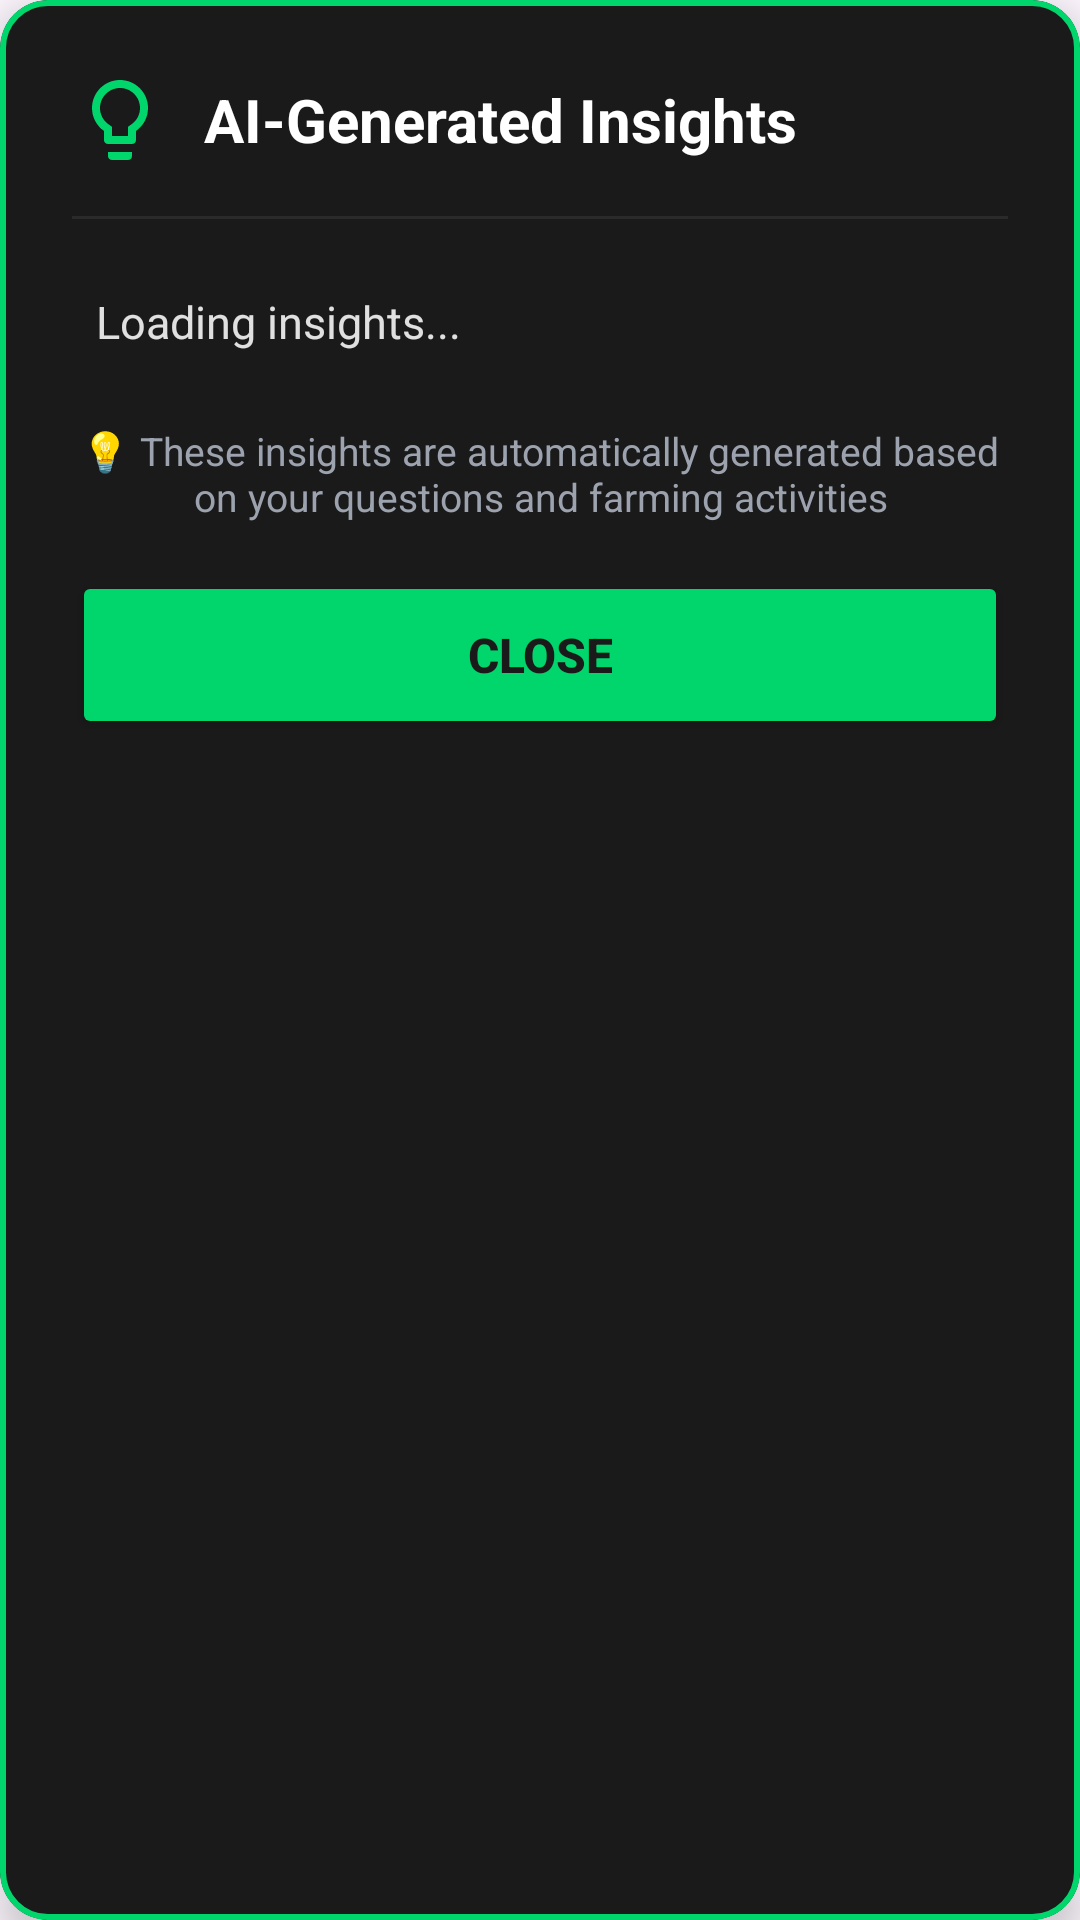

Layout XML and referenced resources for this Android screen:
<!-- AndroidManifest.xml: application theme Theme.KrishiSakhi -->
<!-- res/layout/dialog_farmer_insights.xml -->
<?xml version="1.0" encoding="utf-8"?>
<com.google.android.material.card.MaterialCardView xmlns:android="http://schemas.android.com/apk/res/android"
    xmlns:app="http://schemas.android.com/apk/res-auto"
    android:layout_width="match_parent"
    android:layout_height="wrap_content"
    android:layout_margin="24dp"
    app:cardBackgroundColor="#1A1A1A"
    app:cardCornerRadius="16dp"
    app:cardElevation="8dp"
    app:strokeColor="@color/primary_green"
    app:strokeWidth="2dp">

    <LinearLayout
        android:layout_width="match_parent"
        android:layout_height="wrap_content"
        android:orientation="vertical"
        android:padding="24dp">

        
        <LinearLayout
            android:layout_width="match_parent"
            android:layout_height="wrap_content"
            android:orientation="horizontal"
            android:gravity="center_vertical"
            android:layout_marginBottom="16dp">

            <ImageView
                android:layout_width="32dp"
                android:layout_height="32dp"
                android:src="@drawable/ic_lightbulb"
                app:tint="@color/primary_green"
                android:contentDescription="Insights icon" />

            <TextView
                android:layout_width="0dp"
                android:layout_height="wrap_content"
                android:layout_weight="1"
                android:layout_marginStart="12dp"
                android:text="AI-Generated Insights"
                android:textColor="#FFFFFF"
                android:textSize="20sp"
                android:textStyle="bold" />
        </LinearLayout>

        
        <View
            android:layout_width="match_parent"
            android:layout_height="1dp"
            android:background="#2A2A2A"
            android:layout_marginBottom="16dp" />

        
        <ScrollView
            android:layout_width="match_parent"
            android:layout_height="wrap_content"
            android:maxHeight="400dp">

            <TextView
                android:id="@+id/insightsTextView"
                android:layout_width="match_parent"
                android:layout_height="wrap_content"
                android:text="Loading insights..."
                android:textColor="#E0E0E0"
                android:textSize="15sp"
                android:lineSpacingExtra="4dp"
                android:padding="8dp" />
        </ScrollView>

        
        <TextView
            android:layout_width="match_parent"
            android:layout_height="wrap_content"
            android:layout_marginTop="16dp"
            android:layout_marginBottom="16dp"
            android:text="💡 These insights are automatically generated based on your questions and farming activities"
            android:textColor="#9CA3AF"
            android:textSize="13sp"
            android:gravity="center" />

        
        <Button
            android:id="@+id/closeButton"
            android:layout_width="match_parent"
            android:layout_height="56dp"
            android:text="Close"
            android:textColor="#1A1A1A"
            android:textSize="16sp"
            android:textStyle="bold"
            android:backgroundTint="@color/primary_green"
            app:cornerRadius="12dp" />

    </LinearLayout>

</com.google.android.material.card.MaterialCardView>
<!-- resources referenced by this layout -->
<resources>
  <color name="primary_green">#00D66C</color>
  <!-- drawable ic_lightbulb (drawable) -->
  <vector xmlns:android="http://schemas.android.com/apk/res/android"
      android:width="24dp"
      android:height="24dp"
      android:viewportWidth="24"
      android:viewportHeight="24">
      <path
          android:fillColor="#FFFFFF"
          android:pathData="M9,21c0,0.55 0.45,1 1,1h4c0.55,0 1,-0.45 1,-1v-1H9v1zM12,2C8.14,2 5,5.14 5,9c0,2.38 1.19,4.47 3,5.74V17c0,0.55 0.45,1 1,1h6c0.55,0 1,-0.45 1,-1v-2.26c1.81,-1.27 3,-3.36 3,-5.74 0,-3.86 -3.14,-7 -7,-7zM14.85,13.1l-0.85,0.6V16h-4v-2.3l-0.85,-0.6C7.8,12.16 7,10.63 7,9c0,-2.76 2.24,-5 5,-5s5,2.24 5,5c0,1.63 -0.8,3.16 -2.15,4.1z"/>
  </vector>
  <style name="Theme.KrishiSakhi" parent="Base.Theme.KrishiSakhi" />
  <style name="Base.Theme.KrishiSakhi" parent="Theme.Material3.DayNight.NoActionBar">
          
          
      </style>
</resources>
